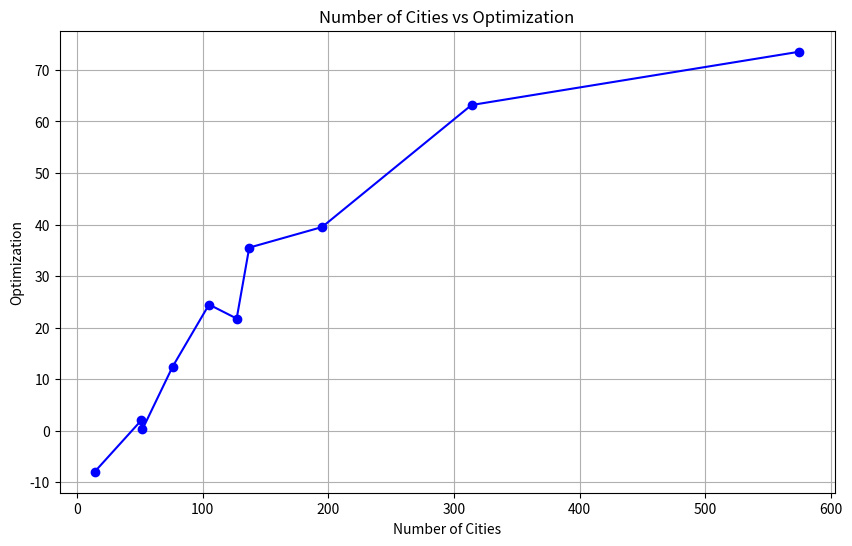
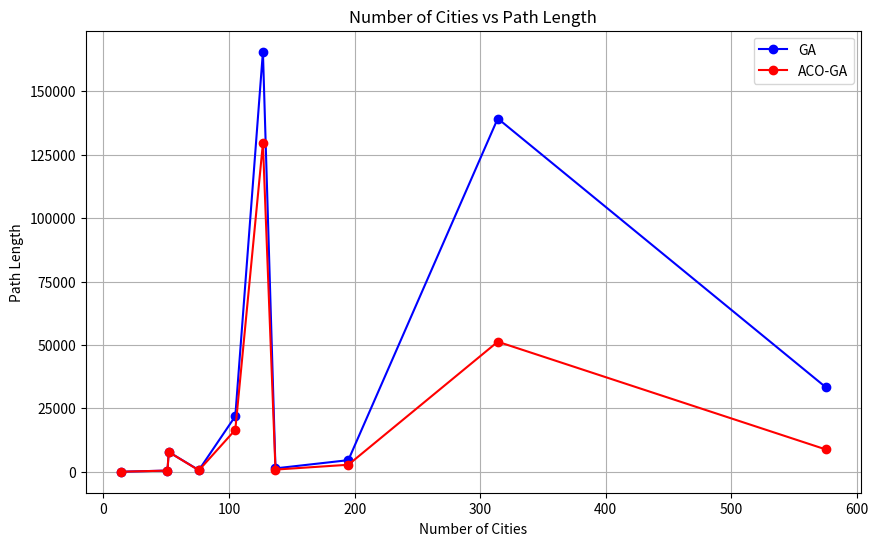

The script that saved these images, in order:
#!/usr/bin/env python
# coding: utf-8

# ## **The analysis involves evaluating and comparing the distance and optimization results obtained from the simulation model.**

# **Number of cities vs Optimization graph**

# In[6]:


import pandas as pd
import matplotlib.pyplot as plt

# data
data = {
    'Number of Cities': [14, 51, 52, 76, 105, 127, 137, 195, 314, 575],
    'GA (length)': [24.05, 476.41, 7816.51, 655.81, 21914.67, 165636.56, 1346.26, 4580.88, 139304.22, 33414.12],
    'ACO-GA (length)': [25.96, 466.84, 7793.14, 574.2, 16547.12, 129574.17, 867.88, 2770.49, 51284.09, 8844.41],
    'Optimization': [-7.94, 2.01, 0.30, 12.44, 24.49, 21.77, 35.53, 39.52, 63.19, 73.53]
}

# Creating a DataFrame
df = pd.DataFrame(data)

# Plotting
plt.figure(figsize=(10, 6))
plt.plot(df['Number of Cities'], df['Optimization'], marker='o', linestyle='-', color='b')
plt.title('Number of Cities vs Optimization')
plt.xlabel('Number of Cities')
plt.ylabel('Optimization')
plt.grid(True)
plt.show()


# **Number of Cities vs Path Length graph**

# In[1]:


import pandas as pd
import matplotlib.pyplot as plt

# data
data = {
    'Number of Cities': [14, 51, 52, 76, 105, 127, 137, 195, 314, 575],
    'GA (length)': [24.05, 476.41, 7816.51, 655.81, 21914.67, 165636.56, 1346.26, 4580.88, 139304.22, 33414.12],
    'ACO-GA (length)': [25.96, 466.84, 7793.14, 574.2, 16547.12, 129574.17, 867.88, 2770.49, 51284.09, 8844.41],
    'Optimization': [-7.94, 2.01, 0.30, 12.44, 24.49, 21.77, 35.53, 39.52, 63.19, 73.53]
}

# Creating a DataFrame
df = pd.DataFrame(data)

# Plotting
plt.figure(figsize=(10, 6))
plt.plot(df['Number of Cities'], df['GA (length)'], marker='o', linestyle='-', color='b', label='GA')
plt.plot(df['Number of Cities'], df['ACO-GA (length)'], marker='o', linestyle='-', color='r', label='ACO-GA')
plt.title('Number of Cities vs Path Length')
plt.xlabel('Number of Cities')
plt.ylabel('Path Length')
plt.legend()
plt.grid(True)
plt.show()


# In[ ]:





# In[ ]:




